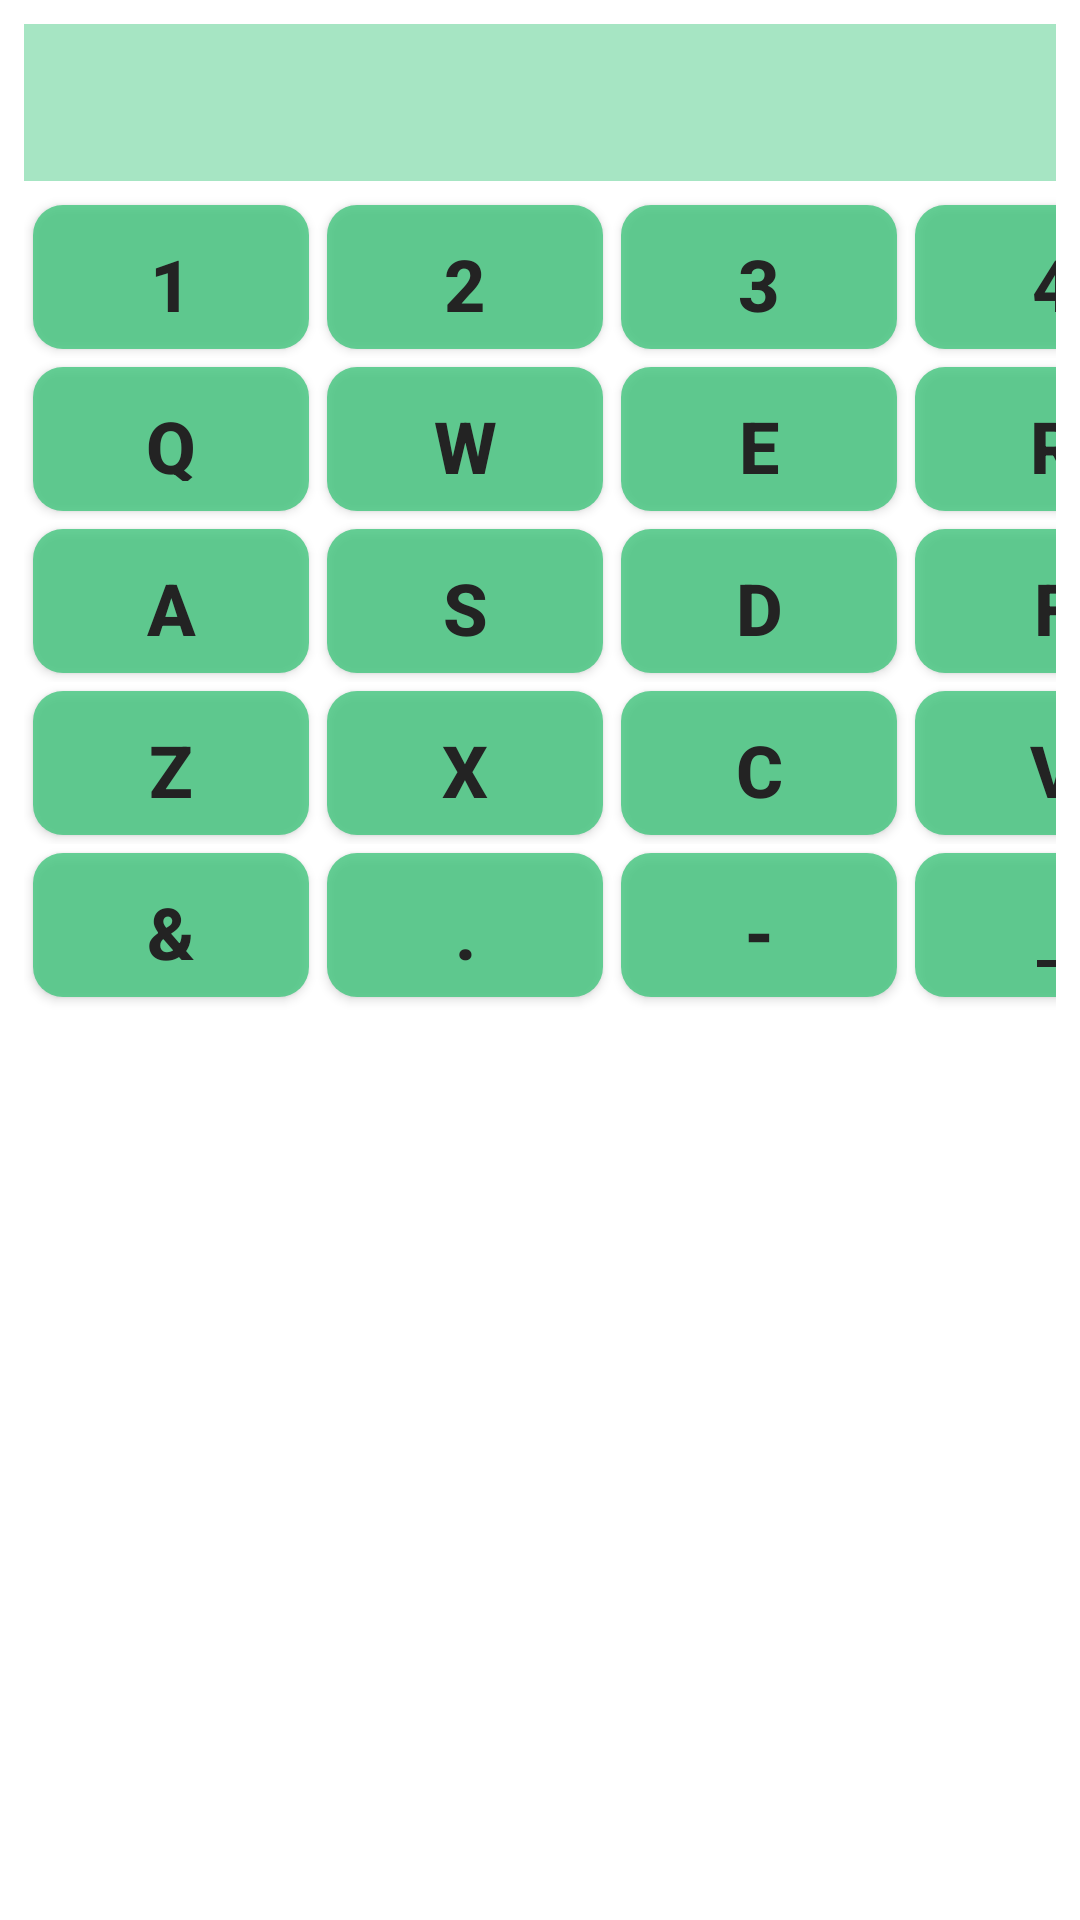

Produce the Android XML layout that renders to this screen, including the resource entries it uses.
<!-- AndroidManifest.xml: application theme Theme.Inforestapp -->
<!-- res/layout/fragment_keyboard.xml -->
<?xml version="1.0" encoding="utf-8"?>
<LinearLayout xmlns:android="http://schemas.android.com/apk/res/android"
    android:layout_width="match_parent"
    android:layout_height="wrap_content"
    android:orientation="vertical"
    android:padding="8dp">

    
    <TextView
        android:id="@+id/tv_input"
        android:layout_width="match_parent"
        android:layout_height="wrap_content"
        android:padding="10dp"
        android:background="@color/light_blue_A400"
        android:textColor="@color/colorText"
        android:textSize="24sp"
        android:gravity="end"/>

    
    <GridLayout
        android:layout_width="match_parent"
        android:layout_height="wrap_content"
        android:columnCount="10"
        android:rowCount="1"
        android:layout_marginTop="5dp">
        <Button android:id="@+id/btn_1" style="@style/KeyButton" android:text="1"/>
        <Button android:id="@+id/btn_2" style="@style/KeyButton" android:text="2"/>
        <Button android:id="@+id/btn_3" style="@style/KeyButton" android:text="3"/>
        <Button android:id="@+id/btn_4" style="@style/KeyButton" android:text="4"/>
        <Button android:id="@+id/btn_5" style="@style/KeyButton" android:text="5"/>
        <Button android:id="@+id/btn_6" style="@style/KeyButton" android:text="6"/>
        <Button android:id="@+id/btn_7" style="@style/KeyButton" android:text="7"/>
        <Button android:id="@+id/btn_8" style="@style/KeyButton" android:text="8"/>
        <Button android:id="@+id/btn_9" style="@style/KeyButton" android:text="9"/>
        <Button android:id="@+id/btn_0" style="@style/KeyButton" android:text="0"/>
    </GridLayout>

    
    <GridLayout
        android:layout_width="match_parent"
        android:layout_height="wrap_content"
        android:columnCount="10"
        android:rowCount="1">
        <Button android:id="@+id/btn_q" style="@style/KeyButton" android:text="Q"/>
        <Button android:id="@+id/btn_w" style="@style/KeyButton" android:text="W"/>
        <Button android:id="@+id/btn_e" style="@style/KeyButton" android:text="E"/>
        <Button android:id="@+id/btn_r" style="@style/KeyButton" android:text="R"/>
        <Button android:id="@+id/btn_t" style="@style/KeyButton" android:text="T"/>
        <Button android:id="@+id/btn_y" style="@style/KeyButton" android:text="Y"/>
        <Button android:id="@+id/btn_u" style="@style/KeyButton" android:text="U"/>
        <Button android:id="@+id/btn_i" style="@style/KeyButton" android:text="I"/>
        <Button android:id="@+id/btn_o" style="@style/KeyButton" android:text="O"/>
        <Button android:id="@+id/btn_p" style="@style/KeyButton" android:text="P"/>
    </GridLayout>

    
    <GridLayout
        android:layout_width="match_parent"
        android:layout_height="wrap_content"
        android:columnCount="10"
        android:rowCount="1">
        <Button android:id="@+id/btn_a" style="@style/KeyButton" android:text="A"/>
        <Button android:id="@+id/btn_s" style="@style/KeyButton" android:text="S"/>
        <Button android:id="@+id/btn_d" style="@style/KeyButton" android:text="D"/>
        <Button android:id="@+id/btn_f" style="@style/KeyButton" android:text="F"/>
        <Button android:id="@+id/btn_g" style="@style/KeyButton" android:text="G"/>
        <Button android:id="@+id/btn_h" style="@style/KeyButton" android:text="H"/>
        <Button android:id="@+id/btn_j" style="@style/KeyButton" android:text="J"/>
        <Button android:id="@+id/btn_k" style="@style/KeyButton" android:text="K"/>
        <Button android:id="@+id/btn_l" style="@style/KeyButton" android:text="L"/>
    </GridLayout>

    
    <GridLayout
        android:layout_width="match_parent"
        android:layout_height="wrap_content"
        android:columnCount="10"
        android:rowCount="1">
        <Button android:id="@+id/btn_z" style="@style/KeyButton" android:text="Z"/>
        <Button android:id="@+id/btn_x" style="@style/KeyButton" android:text="X"/>
        <Button android:id="@+id/btn_c" style="@style/KeyButton" android:text="C"/>
        <Button android:id="@+id/btn_v" style="@style/KeyButton" android:text="V"/>
        <Button android:id="@+id/btn_b" style="@style/KeyButton" android:text="B"/>
        <Button android:id="@+id/btn_n" style="@style/KeyButton" android:text="N"/>
        <Button android:id="@+id/btn_m" style="@style/KeyButton" android:text="M"/>
    </GridLayout>

    
    <GridLayout
        android:layout_width="match_parent"
        android:layout_height="wrap_content"
        android:columnCount="10"
        android:rowCount="1">
        <Button android:id="@+id/btn_amp" style="@style/KeyButton" android:text="&amp;"/>
        <Button android:id="@+id/btn_dot" style="@style/KeyButton" android:text="."/>
        <Button android:id="@+id/btn_dash" style="@style/KeyButton" android:text="-"/>
        <Button android:id="@+id/btn_underscore" style="@style/KeyButton" android:text="_"/>
        <Button android:id="@+id/btn_space" style="@style/KeyButton" android:text=" " android:layout_width="0dp" android:layout_height="wrap_content" android:layout_span="5"/>
        <Button android:id="@+id/btn_delete" style="@style/KeyButton" android:text="⌫"/>
    </GridLayout>

</LinearLayout>
<!-- resources referenced by this layout -->
<resources>
  <color name="colorText">#1E2947</color>
  <color name="light_blue_A400">#A6E5C3</color>
  <style name="KeyButton">
          <item name="android:layout_width">92dp</item>
          <item name="android:layout_height">48dp</item>
          <item name="android:layout_margin">3dp</item>
          <item name="android:background">@drawable/boton_redondo_teclado</item>
          <item name="android:textSize">24sp</item>
          <item name="android:textColor">@color/colorBlack</item>
          <item name="android:gravity">center</item>
          <item name="android:textStyle">bold</item>
      </style>
  <style name="Theme.Inforestapp" parent="Theme.MaterialComponents.DayNight.NoActionBar">
          
          <item name="colorPrimary">@color/colorPrimary</item>
          <item name="colorPrimaryVariant">@color/colorPrimary</item>
          <item name="colorOnPrimary">@color/white</item>
          
          <item name="colorSecondary">@color/teal_200</item>
          <item name="colorSecondaryVariant">@color/teal_700</item>
          <item name="colorOnSecondary">@color/colorText</item>
          
          <item name="android:statusBarColor">?attr/colorPrimaryVariant</item>
          
          <item name="android:windowFullscreen">true</item>
          <item name="android:windowNoTitle">true</item>
          <item name="android:windowActionBarOverlay">true</item>
  
      </style>
  <!-- drawable boton_redondo_teclado (drawable) -->
  <?xml version="1.0" encoding="utf-8"?>
  <shape xmlns:android="http://schemas.android.com/apk/res/android">
      
      <solid android:color="#CCE2E5E8" />
  
      
     <corners android:radius="10dp" />
  
      
  </shape>
  <color name="colorBlack">#232323</color>
  <color name="colorPrimary">#42C67E</color>
  <color name="white">#FFFFFFFF</color>
  <color name="teal_200">#79DD8B</color>
  <color name="teal_700">#FF018786</color>
</resources>
